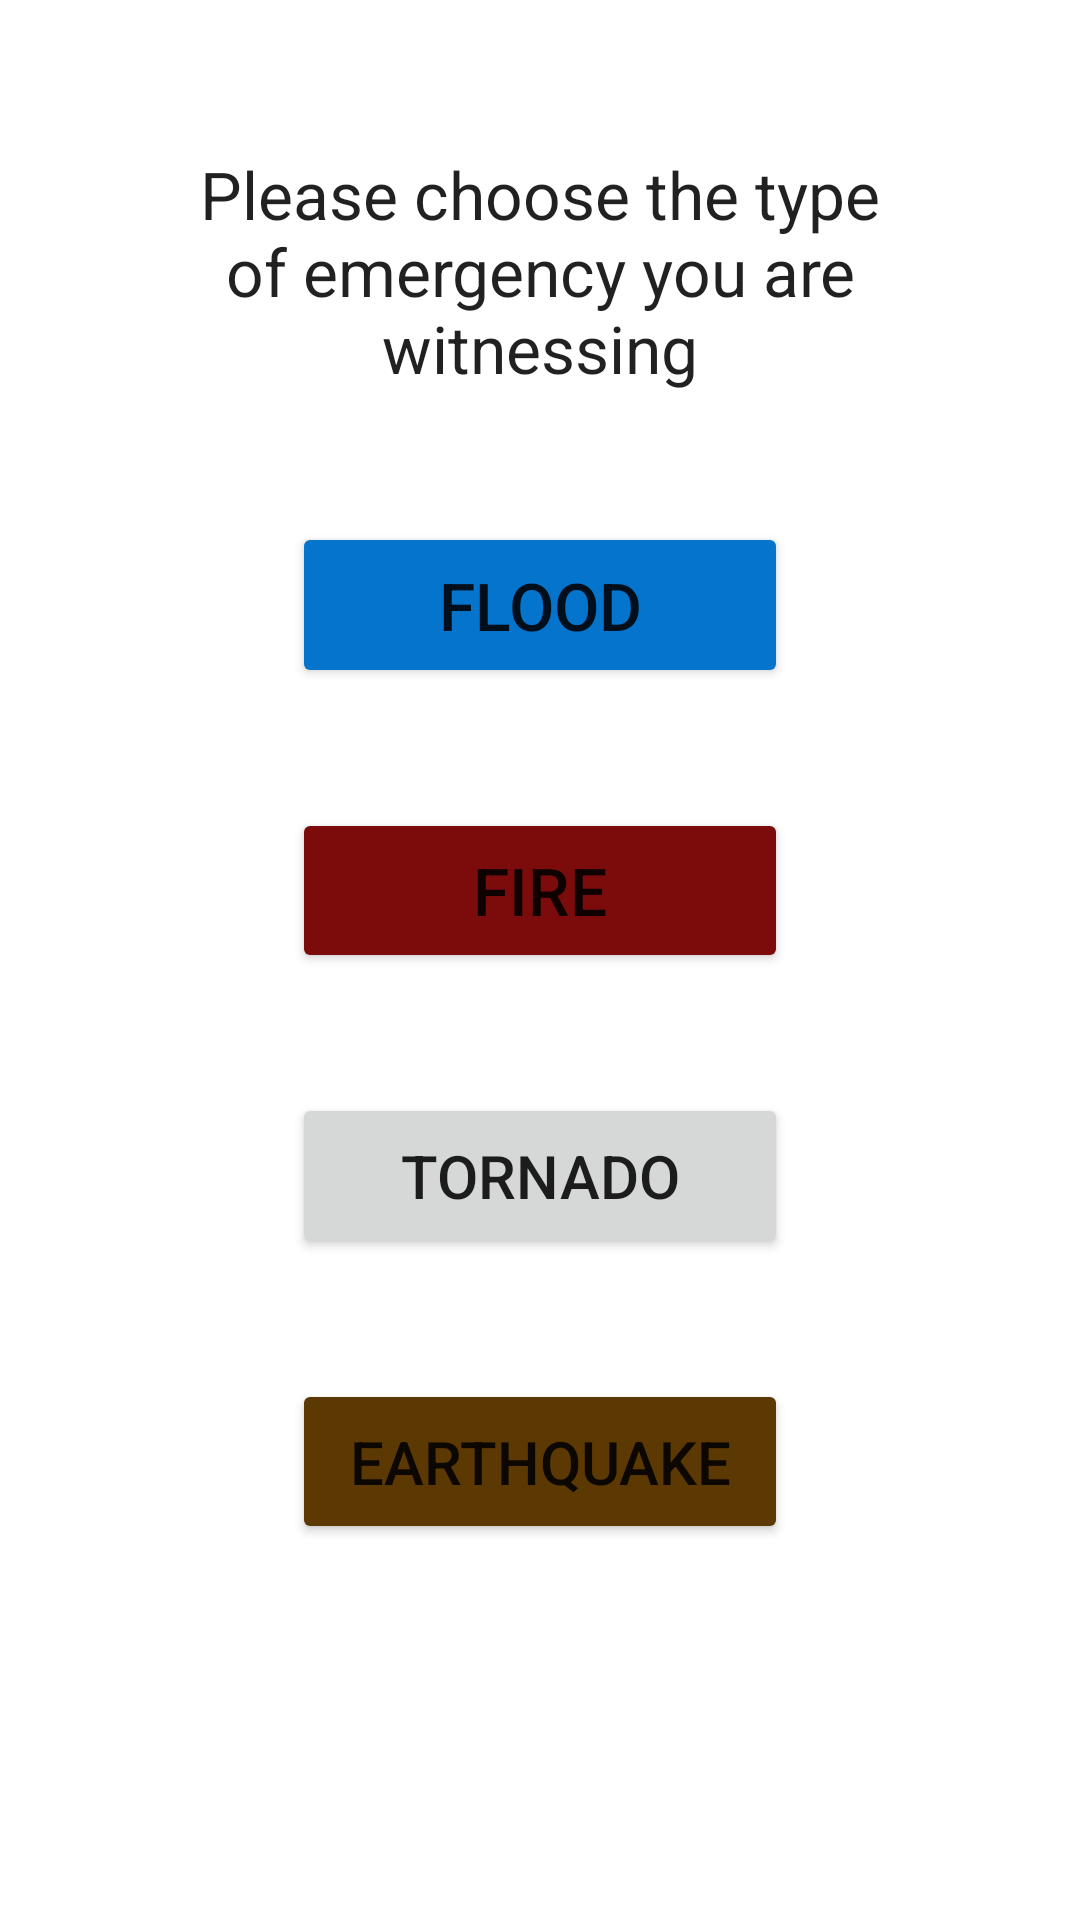

Produce the Android XML layout that renders to this screen, including the resource entries it uses.
<!-- AndroidManifest.xml: application theme Theme.SmartAlert -->
<!-- res/layout/activity_user.xml -->
<?xml version="1.0" encoding="utf-8"?>
<androidx.constraintlayout.widget.ConstraintLayout xmlns:android="http://schemas.android.com/apk/res/android"
    xmlns:app="http://schemas.android.com/apk/res-auto"
    xmlns:tools="http://schemas.android.com/tools"
    android:layout_width="match_parent"
    android:layout_height="match_parent"
    tools:context=".UserActivity">

    <Button
        android:id="@+id/button26"
        android:layout_width="0dp"
        android:layout_height="0dp"
        android:layout_marginTop="40dp"
        android:onClick="go_submission"
        android:text="@string/tornado"
        app:autoSizeTextType="uniform"
        app:autoSizeMinTextSize="10sp"
        app:autoSizeMaxTextSize="40sp"
        app:autoSizeStepGranularity="10sp"
        app:layout_constraintDimensionRatio="3:1"
        app:layout_constraintEnd_toStartOf="@+id/guideline5"
        app:layout_constraintStart_toStartOf="@+id/guideline6"
        app:layout_constraintTop_toBottomOf="@+id/button28" />

    <Button
        android:id="@+id/button27"
        android:layout_width="0dp"
        android:layout_height="0dp"
        android:layout_marginTop="40dp"
        android:backgroundTint="#5C3802"
        android:onClick="go_submission"
        android:text="@string/earthquakes"
        app:autoSizeTextType="uniform"
        app:autoSizeMinTextSize="10sp"
        app:autoSizeMaxTextSize="40sp"
        app:autoSizeStepGranularity="10sp"
        app:layout_constraintDimensionRatio="3:1"
        app:layout_constraintEnd_toStartOf="@+id/guideline5"
        app:layout_constraintStart_toStartOf="@+id/guideline6"
        app:layout_constraintTop_toBottomOf="@+id/button26"
        tools:ignore="TextSizeCheck" />

    <Button
        android:id="@+id/button28"
        android:layout_width="0dp"
        android:layout_height="0dp"
        android:layout_marginTop="40dp"
        android:backgroundTint="#7C0C0C"
        android:onClick="go_submission"
        android:text="@string/fire"
        app:autoSizeTextType="uniform"
        app:autoSizeMinTextSize="10sp"
        app:autoSizeMaxTextSize="40sp"
        app:autoSizeStepGranularity="12sp"
        app:layout_constraintDimensionRatio="3:1"
        app:layout_constraintEnd_toStartOf="@+id/guideline5"
        app:layout_constraintHorizontal_bias="0.497"
        app:layout_constraintStart_toStartOf="@+id/guideline6"
        app:layout_constraintTop_toBottomOf="@+id/button25" />

    <Button
        android:id="@+id/button25"
        android:layout_width="0dp"
        android:layout_height="0dp"
        android:layout_marginTop="40dp"
        android:backgroundTint="#0474CD"
        android:onClick="go_submission"
        android:text="@string/flood"
        app:autoSizeTextType="uniform"
        app:autoSizeMinTextSize="10sp"
        app:autoSizeMaxTextSize="40sp"
        app:autoSizeStepGranularity="12sp"
        app:layout_constraintDimensionRatio="3:1"
        app:layout_constraintEnd_toStartOf="@+id/guideline5"
        app:layout_constraintStart_toStartOf="@+id/guideline6"
        app:layout_constraintTop_toBottomOf="@+id/textView7" />

    <TextView
        android:id="@+id/textView7"
        android:layout_width="0dp"
        android:layout_height="0dp"
        android:layout_marginTop="50dp"
        android:text="@string/choosing_natural_disaster"
        android:textAlignment="center"
        android:textAppearance="@style/TextAppearance.AppCompat.Large"
        app:autoSizeMaxTextSize="40sp"
        app:autoSizeMinTextSize="16sp"
        app:autoSizeStepGranularity="1sp"
        app:autoSizeTextType="uniform"
        app:layout_constraintDimensionRatio="3:1"
        app:layout_constraintEnd_toStartOf="@+id/guideline9"
        app:layout_constraintStart_toStartOf="@+id/guideline10"
        app:layout_constraintTop_toTopOf="parent"
        tools:ignore="TextSizeCheck" />

    <androidx.constraintlayout.widget.Guideline
        android:id="@+id/guideline5"
        android:layout_width="wrap_content"
        android:layout_height="wrap_content"
        android:orientation="vertical"
        app:layout_constraintGuide_percent="0.73" />

    <androidx.constraintlayout.widget.Guideline
        android:id="@+id/guideline10"
        android:layout_width="wrap_content"
        android:layout_height="wrap_content"
        android:orientation="vertical"
        app:layout_constraintGuide_percent="0.15" />

    <androidx.constraintlayout.widget.Guideline
        android:id="@+id/guideline6"
        android:layout_width="wrap_content"
        android:layout_height="wrap_content"
        android:orientation="vertical"
        app:layout_constraintGuide_percent="0.27" />

    <androidx.constraintlayout.widget.Guideline
        android:id="@+id/guideline9"
        android:layout_width="wrap_content"
        android:layout_height="wrap_content"
        android:orientation="vertical"
        app:layout_constraintGuide_percent="0.85" />
</androidx.constraintlayout.widget.ConstraintLayout>
<!-- resources referenced by this layout -->
<resources>
  <string name="choosing_natural_disaster">Please choose the type of emergency you are witnessing</string>
  <string name="earthquakes">Earthquake</string>
  <string name="fire">Fire</string>
  <string name="flood">Flood</string>
  <string name="tornado">Tornado</string>
  <style name="Theme.SmartAlert" parent="Theme.MaterialComponents.DayNight.DarkActionBar">
          
          <item name="colorPrimary">@color/purple_500</item>
          <item name="colorPrimaryVariant">@color/purple_700</item>
          <item name="colorOnPrimary">@color/white</item>
          
          <item name="colorSecondary">@color/teal_200</item>
          <item name="colorSecondaryVariant">@color/teal_700</item>
          <item name="colorOnSecondary">@color/black</item>
          
          <item name="android:statusBarColor">?attr/colorPrimaryVariant</item>
          
      </style>
  <!-- not gathered from this repository: default colours our renderer supplied (Android Studio template values) -->
  <color name="purple_500">#FF6200EE</color>
  <color name="purple_700">#FF3700B3</color>
  <color name="teal_200">#FF03DAC5</color>
  <color name="teal_700">#FF018786</color>
  <color name="black">#FF000000</color>
  <color name="white">#FFFFFFFF</color>
</resources>
